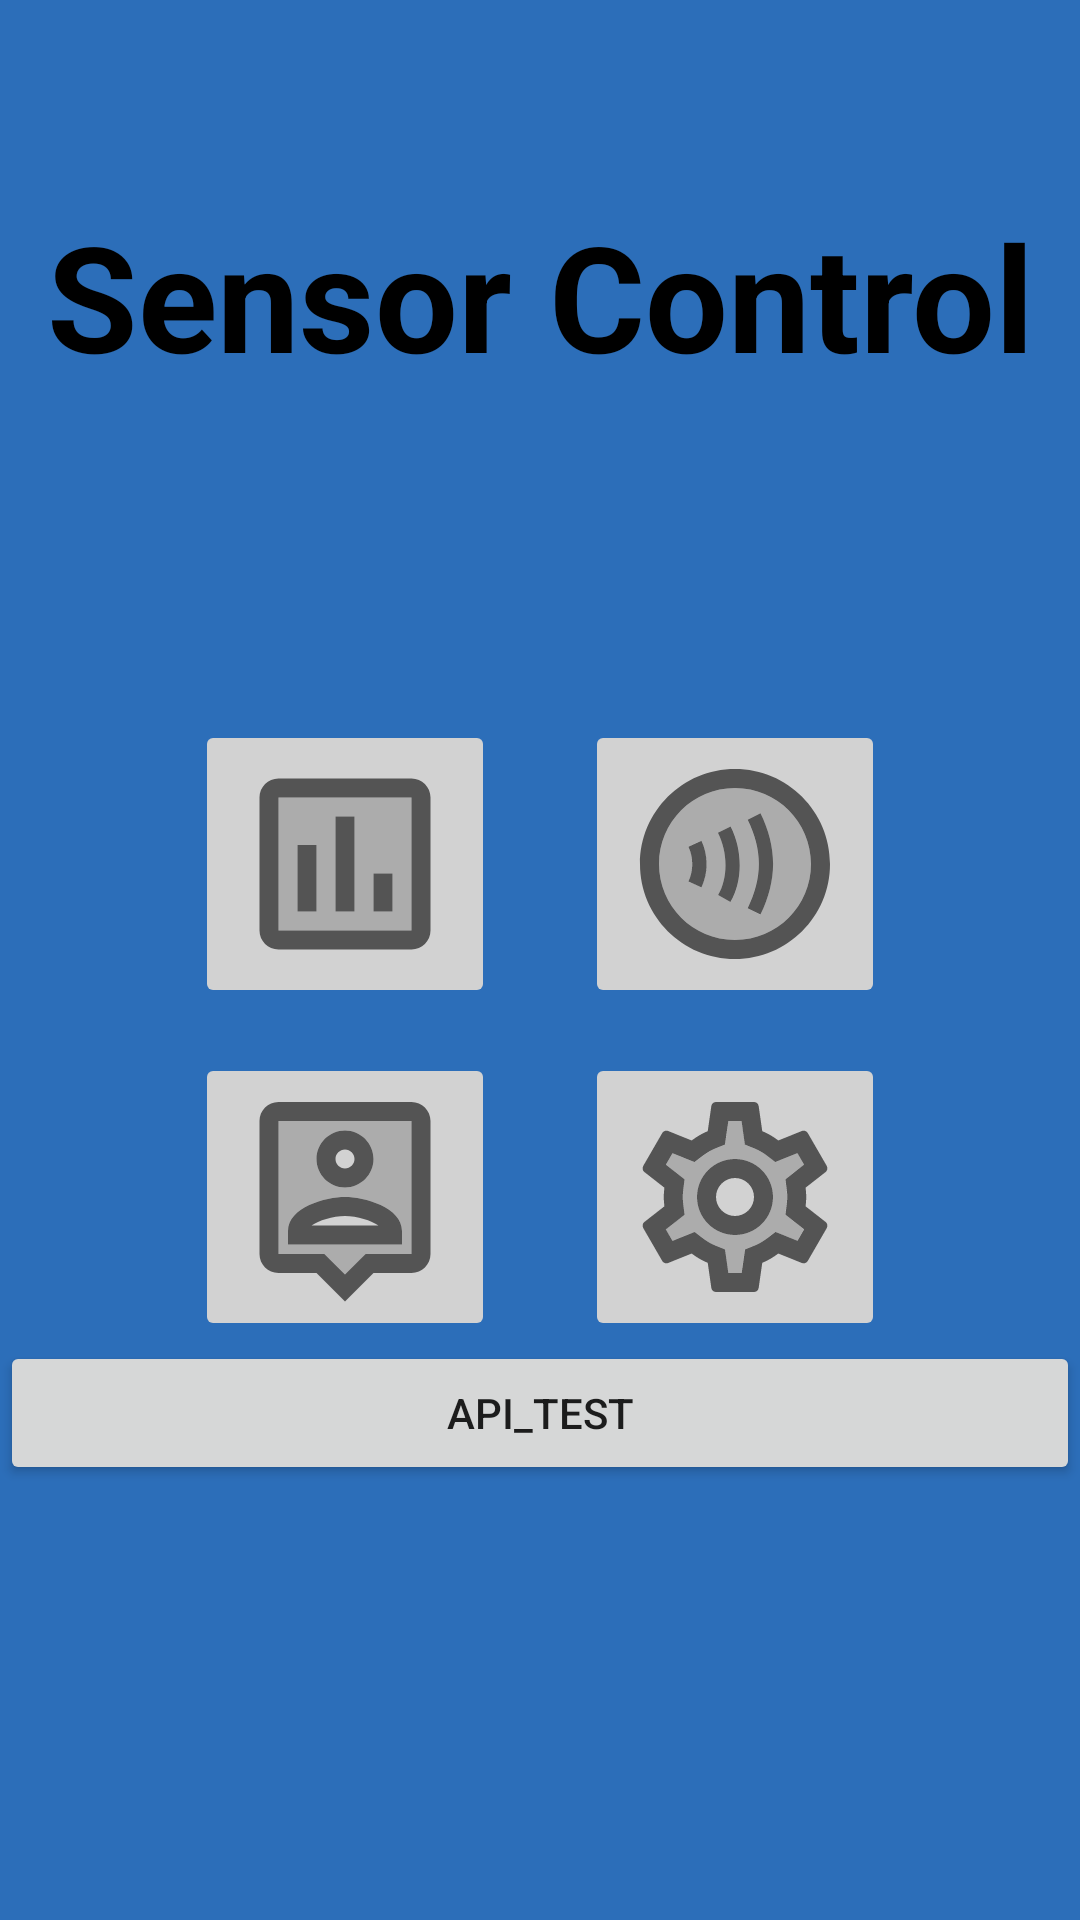

The Android layout XML behind this screen, and the referenced resources:
<!-- AndroidManifest.xml: application theme Theme.Exex -->
<!-- res/layout/activity_main.xml -->
<?xml version="1.0" encoding="utf-8"?>
<LinearLayout
    android:layout_gravity="center"
    xmlns:android="http://schemas.android.com/apk/res/android"
    xmlns:app="http://schemas.android.com/apk/res-auto"
    android:background="#2c6eb9"
    android:layout_width="match_parent"
    android:layout_height="match_parent"
    android:orientation="vertical"
    android:weightSum="0.9"
    >

    <TextView
        android:id="@+id/TXTsensorcontrol"
        android:layout_width="match_parent"
        android:layout_height="100dp"
        android:textStyle="bold"
        android:text="Sensor Control"
        android:textAllCaps="false"
        android:textColor="#000000"
        android:gravity="center"
        android:layout_weight="0.3"
        android:autoSizeTextType="uniform"
        android:autoSizeMinTextSize="15sp"
        android:autoSizeMaxTextSize="50sp"
        android:autoSizeStepGranularity="2sp"
        app:layout_constraintStart_toStartOf="parent"
        app:layout_constraintEnd_toEndOf="parent"
        app:layout_constraintTop_toTopOf="parent"
        app:layout_constraintBottom_toBottomOf="parent" />


    <LinearLayout
        android:orientation="vertical"
        android:layout_width="match_parent"
        android:layout_height="wrap_content"
        android:gravity="center"
        android:layout_weight="0.3"
        android:background="@drawable/round" >
        <TableRow
            android:layout_width="match_parent"
            android:layout_height="wrap_content"
            android:gravity="center">
            <ImageButton
                android:id="@+id/chartbutton"
                android:layout_marginRight="30dp"
                android:layout_marginBottom="10dp"
                android:layout_width="wrap_content"
                android:layout_height="wrap_content"
                android:maxHeight="100dp"
                android:maxWidth="100dp"
                android:src="@drawable/twotone_insert_chart_24"
                android:adjustViewBounds="true"
                android:scaleType="fitCenter"
                android:backgroundTint="#d2d2d2" />

            <ImageButton
                android:id="@+id/connectbutton"
                android:layout_marginBottom="10dp"
                android:layout_width="wrap_content"
                android:layout_height="wrap_content"
                android:maxHeight="100dp"
                android:maxWidth="100dp"
                android:src="@drawable/twotone_contactless_24"
                android:adjustViewBounds="true"
                android:scaleType="fitCenter"
                android:backgroundTint="#d2d2d2" />

        </TableRow>
        <TableRow
            android:layout_width="match_parent"
            android:layout_height="wrap_content"
            android:gravity="center">
            <ImageButton
                android:id="@+id/userbutton"
                android:layout_marginRight="30dp"
                android:layout_width="wrap_content"
                android:layout_height="wrap_content"
                android:maxHeight="100dp"
                android:maxWidth="100dp"
                android:src="@drawable/twotone_person_pin_24"
                android:adjustViewBounds="true"
                android:scaleType="fitCenter"
                android:backgroundTint="#d2d2d2" />

            <ImageButton
                android:id="@+id/setupbutton"
                android:layout_width="wrap_content"
                android:layout_height="wrap_content"
                android:maxHeight="100dp"
                android:maxWidth="100dp"
                android:src="@drawable/twotone_settings_24"
                android:adjustViewBounds="true"
                android:scaleType="fitCenter"
                android:backgroundTint="#d2d2d2" />
        </TableRow>

        <Button
            android:id="@+id/test"
            android:layout_width="match_parent"
            android:layout_height="wrap_content"
            android:text="API_test" />

    </LinearLayout>


</LinearLayout>
<!-- resources referenced by this layout -->
<resources>
  <!-- drawable twotone_insert_chart_24 (drawable) -->
  <vector xmlns:android="http://schemas.android.com/apk/res/android"
      android:width="100dp"
      android:height="100dp"
      android:viewportWidth="24"
      android:viewportHeight="24"
      android:tint="?attr/colorControlNormal">
    <path
        android:fillColor="@android:color/white"
        android:pathData="M19,5L5,5v14h14L19,5zM9,17L7,17v-7h2v7zM13,17h-2L11,7h2v10zM17,17h-2v-4h2v4z"
        android:strokeAlpha="0.3"
        android:fillAlpha="0.3"/>
    <path
        android:fillColor="@android:color/white"
        android:pathData="M3,5v14c0,1.1 0.9,2 2,2h14c1.1,0 2,-0.9 2,-2L21,5c0,-1.1 -0.9,-2 -2,-2L5,3c-1.1,0 -2,0.9 -2,2zM5,5h14v14L5,19L5,5zM7,10h2v7L7,17zM11,7h2v10h-2zM15,13h2v4h-2z"/>
  </vector>
  <!-- drawable twotone_person_pin_24 (drawable) -->
  <vector xmlns:android="http://schemas.android.com/apk/res/android"
      android:width="100dp"
      android:height="100dp"
      android:viewportWidth="24"
      android:viewportHeight="24"
      android:tint="?attr/colorControlNormal">
    <path
        android:fillColor="@android:color/white"
        android:pathData="M9.83,18l0.59,0.59L12,20.17l1.59,-1.59 0.58,-0.58H19V4H5v14h4.83zM12,5c1.65,0 3,1.35 3,3s-1.35,3 -3,3 -3,-1.35 -3,-3 1.35,-3 3,-3zM6,15.58C6,13.08 9.97,12 12,12s6,1.08 6,3.58V17H6v-1.42z"
        android:strokeAlpha="0.3"
        android:fillAlpha="0.3"/>
    <path
        android:fillColor="@android:color/white"
        android:pathData="M9,20l3,3 3,-3h4c1.1,0 2,-0.9 2,-2L21,4c0,-1.1 -0.9,-2 -2,-2L5,2c-1.11,0 -2,0.9 -2,2v14c0,1.1 0.89,2 2,2h4zM5,4h14v14h-4.83l-0.59,0.59L12,20.17l-1.59,-1.59 -0.58,-0.58L5,18L5,4zM12,11c1.65,0 3,-1.35 3,-3s-1.35,-3 -3,-3 -3,1.35 -3,3 1.35,3 3,3zM12,7c0.55,0 1,0.45 1,1s-0.45,1 -1,1 -1,-0.45 -1,-1 0.45,-1 1,-1zM18,15.58c0,-2.5 -3.97,-3.58 -6,-3.58s-6,1.08 -6,3.58L6,17h12v-1.42zM8.48,15c0.74,-0.51 2.23,-1 3.52,-1s2.78,0.49 3.52,1L8.48,15z"/>
  </vector>
  <style name="Theme.Exex" parent="Theme.MaterialComponents.DayNight.NoActionBar">
          
          <item name="colorPrimary">@color/purple_500</item>
          <item name="colorPrimaryVariant">@color/purple_700</item>
          <item name="colorOnPrimary">@color/white</item>
          
          <item name="colorSecondary">@color/teal_200</item>
          <item name="colorSecondaryVariant">@color/teal_700</item>
          <item name="colorOnSecondary">@color/black</item>
          
          <item name="android:statusBarColor" tools:targetApi="l">?attr/colorPrimaryVariant</item>
          
      </style>
  <!-- not gathered from this repository: default colours our renderer supplied (Android Studio template values) -->
  <color name="purple_500">#FF6200EE</color>
  <color name="purple_700">#FF3700B3</color>
  <color name="teal_200">#FF03DAC5</color>
  <color name="teal_700">#FF018786</color>
  <color name="black">#FF000000</color>
  <color name="white">#FFFFFFFF</color>
</resources>
